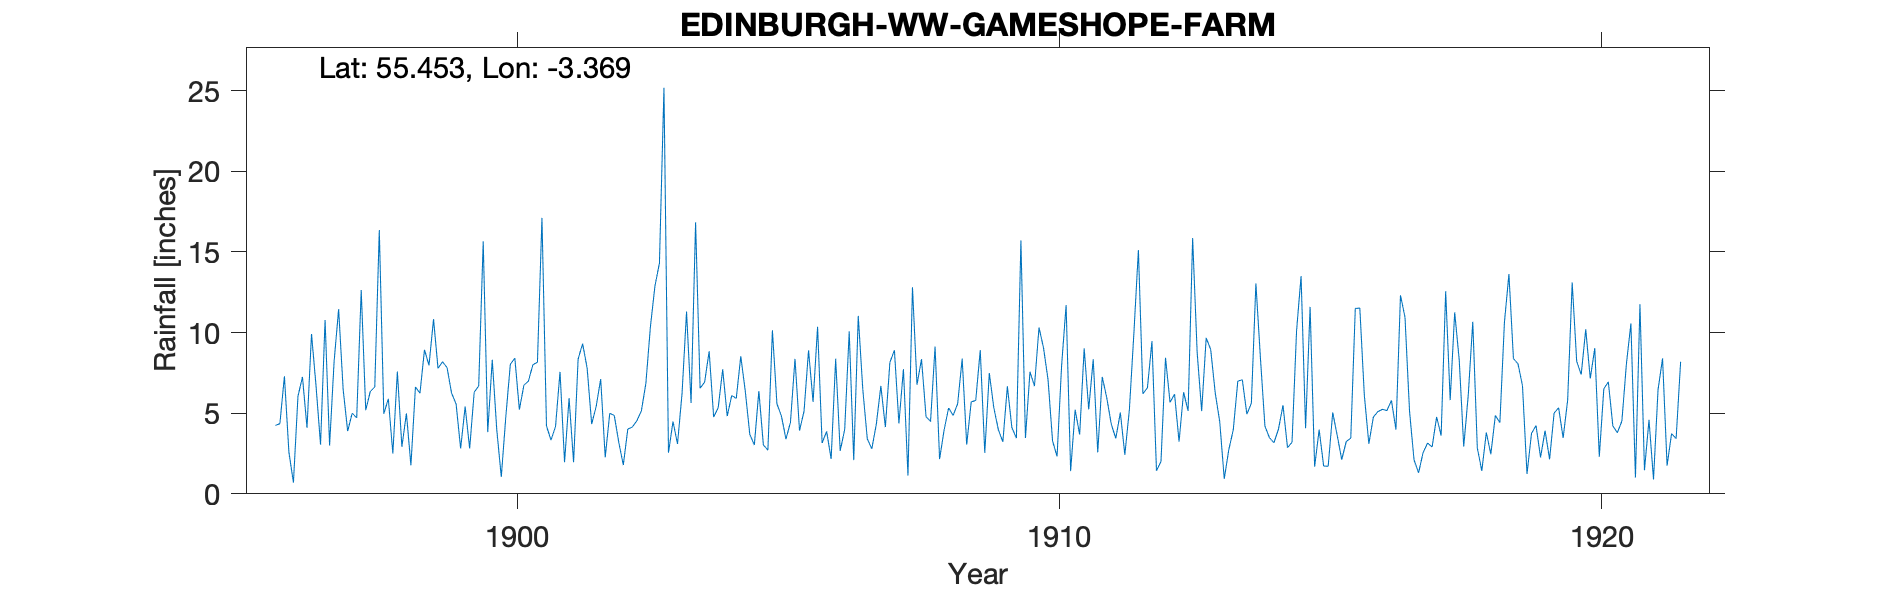

The file beside this chart, header and first rows:
GAMESHOPE FARM EDINBURGH WW NO 5A, , , , , , , , , , , , , , , , , , , , , , , 
Grid ref, NT135185, Long, -3.369, Lat, 55.45, Elevation, 1538, ft, , , , , , , , , , , , , , , 
Station no, , , , , , , , , , , , , , , , , , , , , , , 
, 1890, 1891, 1892, 1893, 1894, 1895, 1896, 1897, 1898, 1899, 1900, 1901, 1902, 1903, 1904, 1905, 1906, 1907, 1908, 1909, 1910, 1911, 1912
January, , , , , , , 4.24, 3, 4.96, 7.78, 8.31, 4.21, 7.12, 12.88, 8.84, 3.03, 10.36, 2.79, 4.79, 8.91, 6.68, 5.24, 6.2
February, , , , , , , 4.35, 8.21, 5.89, 8.19, 3.97, 3.33, 2.26, 14.3, 4.76, 2.71, 3.15, 4.32, 4.48, 2.54, 10.32, 8.34, 6.58
March, , , , , , , 7.29, 11.45, 2.5, 7.82, 1.05, 4.17, 4.99, 25.18, 5.33, 10.14, 3.87, 6.69, 9.13, 7.49, 9.05, 2.57, 9.47
April, , , , , , , 2.57, 6.48, 7.58, 6.24, 4.78, 7.56, 4.86, 2.55, 7.72, 5.58, 2.16, 4.14, 2.15, 5.34, 7.09, 7.25, 1.43
May, , , , , , , 0.7, 3.89, 2.91, 5.57, 8.03, 1.96, 3.2, 4.48, 4.82, 4.82, 8.37, 8.15, 3.96, 3.98, 3.28, 5.95, 2.01
June, , , , , , , 6.05, 5, 4.99, 2.81, 8.41, 5.93, 1.78, 3.09, 6.1, 3.39, 2.66, 8.9, 5.32, 3.22, 2.32, 4.31, 8.44
July, , , , , , , 7.25, 4.71, 1.77, 5.41, 5.22, 1.96, 4.02, 6.21, 5.91, 4.44, 3.99, 4.36, 4.86, 6.67, 7.93, 3.44, 5.67
August, , , , , , , 4.09, 12.64, 6.62, 2.81, 6.73, 8.35, 4.14, 11.3, 8.53, 8.37, 10.07, 7.73, 5.59, 4.1, 11.7, 5.04, 6.18
September, , , , , , , 9.91, 5.18, 6.24, 6.3, 6.99, 9.31, 4.53, 5.63, 6.36, 3.92, 2.09, 1.13, 8.38, 3.45, 1.41, 2.42, 3.24
October, , , , , , , 6.69, 6.34, 8.93, 6.69, 8.01, 7.79, 5.14, 16.83, 3.68, 5.12, 11.03, 12.81, 3.05, 15.71, 5.21, 5.21, 6.3
November, , , , , , , 3.05, 6.63, 7.96, 15.65, 8.16, 4.33, 6.85, 6.54, 3.03, 8.89, 6.49, 6.77, 5.7, 3.46, 3.67, 9.95, 5.14
December, , , , , , , 10.78, 16.35, 10.83, 3.83, 17.11, 5.42, 10.36, 6.93, 6.37, 5.7, 3.41, 8.35, 5.79, 7.57, 9.02, 15.12, 15.86
Total, , , , , , , 66.97, 89.88, 71.18, 79.1, 86.77, 64.32, 59.25, 115.9, 71.45, 66.11, 67.65, 76.14, 63.2, 72.44, 77.68, 74.84, 76.52
TYRain_1890-1899_23_pt1-page-082.csv, , , , , , , , , , , , , , , , , , , , , , , 
ERROR_TYRain_1900-1909_27_pt1-page-109.c…, , , , , , , , , , , , , , , , , , , , , , , 
TYRain_1910-1919_25_pt1-page-185.csv, , , , , , , , , , , , , , , , , , , , , , , 
TYRain_1920-1930_29_pt1-page-131.csv, , , , , , , , , , , , , , , , , , , , , , , 
